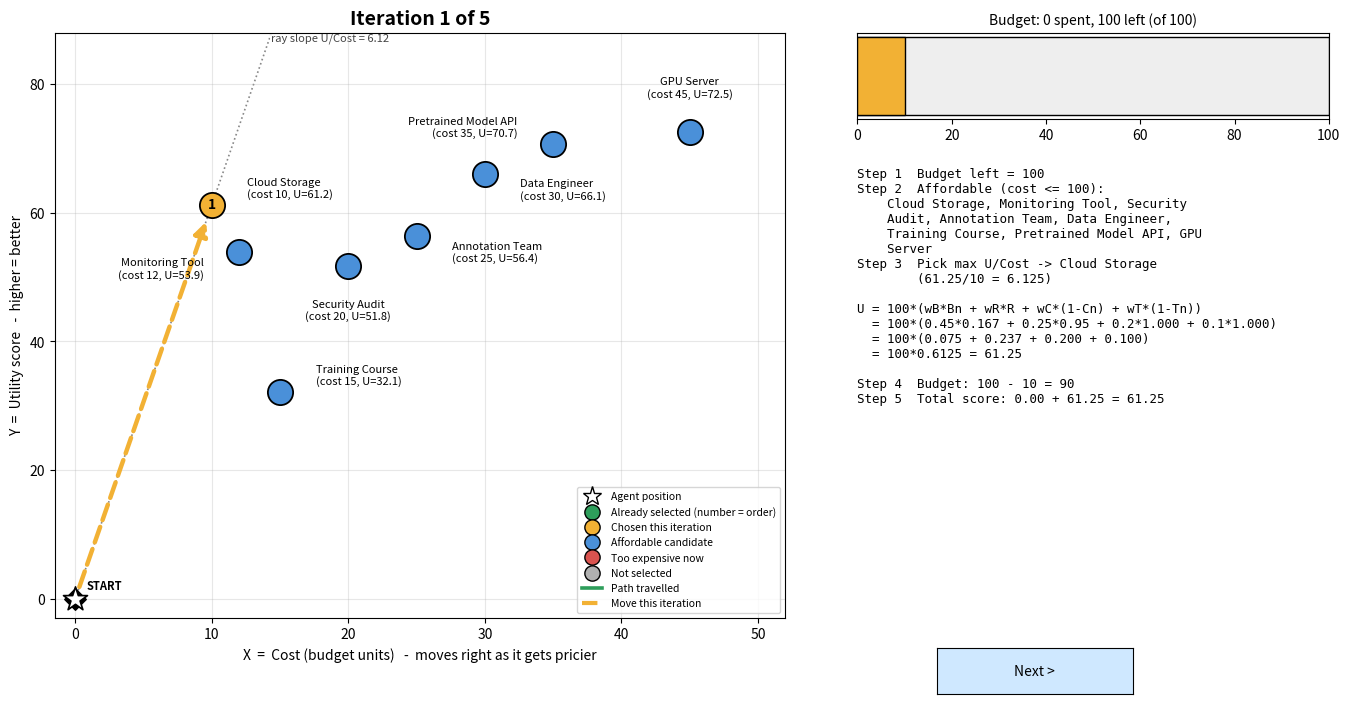

Python code for this plot:
"""
Utility-Based Agent: choose resources to maximize total score under a budget.

Requirements : Python 3.8+  and  matplotlib   ->   pip install matplotlib
Run          : python utility_agent.py
Controls     : [Next] / [Back] buttons  OR  Right / Left arrow keys

How it works (short):
  1. Every resource has 4 attributes: benefit, cost, time, reliability.
  2. Attributes are normalized to 0..1 (min-max) so they are comparable.
  3. Utility U = 100 * (wB*Bn + wR*R + wC*(1-Cn) + wT*(1-Tn))
  4. Each iteration the agent: finds affordable resources -> picks the one with
     the highest utility PER UNIT COST (best value for budget) -> pays its cost
     -> adds its utility to total score.
  5. Stops when nothing affordable is left.
  6. Result is compared against the brute-force optimal subset.
"""

import textwrap
from itertools import combinations

import matplotlib.pyplot as plt
from matplotlib.widgets import Button
from matplotlib.lines import Line2D

# ----------------------------------------------------------------------------
# 1. PROBLEM DATA  (edit these freely)
# ----------------------------------------------------------------------------
BUDGET = 100

# name, benefit (0-100), cost (budget units), time (hours), reliability (0-1)
RESOURCES = [
    ("GPU Server",          90, 45,  6, 0.90),
    ("Data Engineer",       75, 30,  8, 0.85),
    ("Cloud Storage",       40, 10,  2, 0.95),
    ("Annotation Team",     65, 25,  9, 0.70),
    ("Monitoring Tool",     35, 12,  3, 0.90),
    ("Pretrained Model API", 80, 35,  4, 0.80),
    ("Security Audit",      50, 20,  7, 0.75),
    ("Training Course",     30, 15, 10, 0.60),
]

# Utility weights (must sum to 1.0)
W_BENEFIT, W_RELIABILITY, W_COST, W_TIME = 0.45, 0.25, 0.20, 0.10

# Pick rule:  "density" = highest utility / cost  (budget-aware, recommended)
#             "utility" = highest raw utility      (naive, shown for comparison)
STRATEGY = "density"

# ----------------------------------------------------------------------------
# 2. INITIAL VALUE CALCULATION  (normalization + utility)
# ----------------------------------------------------------------------------
NAMES = [r[0] for r in RESOURCES]
BEN = [r[1] for r in RESOURCES]
COST = [r[2] for r in RESOURCES]
TIME = [r[3] for r in RESOURCES]
REL = [r[4] for r in RESOURCES]
N = len(RESOURCES)


def minmax(values):
    lo, hi = min(values), max(values)
    return [(v - lo) / (hi - lo) if hi != lo else 0.0 for v in values]


BN, CN, TN = minmax(BEN), minmax(COST), minmax(TIME)


def utility(i):
    return 100 * (W_BENEFIT * BN[i] + W_RELIABILITY * REL[i]
                  + W_COST * (1 - CN[i]) + W_TIME * (1 - TN[i]))


UTIL = [utility(i) for i in range(N)]


def formula_text(i):
    """Human-readable step-by-step utility calculation for resource i."""
    a = W_BENEFIT * BN[i]
    b = W_RELIABILITY * REL[i]
    c = W_COST * (1 - CN[i])
    d = W_TIME * (1 - TN[i])
    return (
        f"U = 100*(wB*Bn + wR*R + wC*(1-Cn) + wT*(1-Tn))\n"
        f"  = 100*({W_BENEFIT}*{BN[i]:.3f} + {W_RELIABILITY}*{REL[i]:.2f}"
        f" + {W_COST}*{1 - CN[i]:.3f} + {W_TIME}*{1 - TN[i]:.3f})\n"
        f"  = 100*({a:.3f} + {b:.3f} + {c:.3f} + {d:.3f})\n"
        f"  = 100*{a + b + c + d:.4f} = {UTIL[i]:.2f}"
    )


# ----------------------------------------------------------------------------
# 3. THE AGENT  (greedy utility maximizer, records every iteration)
# ----------------------------------------------------------------------------
def score_key(i, strategy):
    return UTIL[i] / COST[i] if strategy == "density" else UTIL[i]


def run_agent(strategy=None):
    strategy = strategy or STRATEGY
    remaining = set(range(N))
    chosen = []
    budget = BUDGET
    total = 0.0
    steps = []
    it = 0
    while True:
        feasible = [i for i in remaining if COST[i] <= budget]
        status = {}
        for i in range(N):
            if i in chosen:
                status[i] = "selected"
            elif i in feasible:
                status[i] = "feasible"
            else:
                status[i] = "unaffordable" if i in remaining else "rejected"
        if not feasible:
            steps.append(dict(it=it + 1, budget_before=budget, budget_after=budget,
                              total=total, best=None, status=status,
                              chosen=list(chosen), feasible=[]))
            break
        it += 1
        best = max(feasible, key=lambda i: score_key(i, strategy))
        steps.append(dict(it=it, budget_before=budget, budget_after=budget - COST[best],
                          total=total + UTIL[best], best=best, status=status,
                          chosen=list(chosen), feasible=list(feasible)))
        budget -= COST[best]
        total += UTIL[best]
        chosen.append(best)
        remaining.remove(best)
    return steps, chosen, total, budget


def brute_force_optimal():
    best_set, best_score = (), 0.0
    for r in range(N + 1):
        for combo in combinations(range(N), r):
            if sum(COST[i] for i in combo) <= BUDGET:
                s = sum(UTIL[i] for i in combo)
                if s > best_score:
                    best_set, best_score = combo, s
    return best_set, best_score


# ----------------------------------------------------------------------------
# 4. TERMINAL OUTPUT
# ----------------------------------------------------------------------------
def print_setup():
    print("=" * 95)
    print("UTILITY-BASED AGENT  -  RESOURCE SELECTION")
    print("=" * 95)
    print(f"Budget = {BUDGET}")
    print(f"Weights: benefit={W_BENEFIT}, reliability={W_RELIABILITY}, "
          f"cost={W_COST}, time={W_TIME}\n")
    print(f"{'Resource':<22}{'Ben':>5}{'Cost':>6}{'Time':>6}{'Rel':>6}"
          f"{'Bn':>8}{'Cn':>8}{'Tn':>8}{'Utility':>10}{'U/Cost':>9}")
    print("-" * 95)
    for i in range(N):
        print(f"{NAMES[i]:<22}{BEN[i]:>5}{COST[i]:>6}{TIME[i]:>6}{REL[i]:>6.2f}"
              f"{BN[i]:>8.3f}{CN[i]:>8.3f}{TN[i]:>8.3f}{UTIL[i]:>10.2f}{UTIL[i] / COST[i]:>9.3f}")
    print(f"\nPick rule: {'highest utility per cost (U/Cost)' if STRATEGY == 'density' else 'highest raw utility'}\n")


def print_iterations(steps):
    for s in steps:
        if s["best"] is None:
            print(f"--- Stop: no remaining resource fits in budget {s['budget_before']} ---\n")
            continue
        b = s["best"]
        print(f"--- Iteration {s['it']} ---")
        print(f"Budget available : {s['budget_before']}")
        cands = sorted(s["feasible"], key=lambda i: -score_key(i, STRATEGY))
        print("Affordable (U, U/Cost): " + ", ".join(
            f"{NAMES[i]}({UTIL[i]:.2f}, {UTIL[i] / COST[i]:.2f})" for i in cands))
        skipped = [NAMES[i] for i, st in s["status"].items() if st == "unaffordable"]
        if skipped:
            print("Too expensive    : " + ", ".join(skipped))
        print(f"CHOSEN           : {NAMES[b]}  (utility {UTIL[b]:.2f}, cost {COST[b]}, "
              f"U/Cost {UTIL[b] / COST[b]:.3f})")
        print(f"Budget left      : {s['budget_before']} - {COST[b]} = {s['budget_after']}")
        print(f"Total score      : {s['total']:.2f}\n")


def print_conclusion(chosen, total, left):
    opt_set, opt_score = brute_force_optimal()
    print("=" * 95)
    print("FINAL CONCLUSION")
    print("=" * 95)
    print("Order of selection :", " -> ".join(NAMES[i] for i in chosen))
    print(f"Total cost spent   : {BUDGET - left} / {BUDGET}   (left = {left})")
    print(f"Total utility score: {total:.2f}")
    print("\nSanity check vs brute-force optimal subset:")
    print("  Optimal set      :", ", ".join(NAMES[i] for i in opt_set))
    print(f"  Optimal score    : {opt_score:.2f}")
    gap = opt_score - total
    if abs(gap) < 1e-9:
        print("  Result           : agent's greedy choice IS optimal.")
    else:
        print(f"  Result           : greedy is {gap:.2f} below optimal "
              f"({100 * total / opt_score:.1f}% of optimal).")
    if STRATEGY == "density":
        _, n_chosen, n_total, _ = run_agent("utility")
        print(f"\nFor comparison, naive 'highest raw utility' rule picks "
              f"{', '.join(NAMES[i] for i in n_chosen)} -> score {n_total:.2f}")
        print("  (it blows the budget on expensive items, so budget-aware U/Cost wins)")
    print("=" * 95)


# ----------------------------------------------------------------------------
# 5. VISUALIZATION  (XY plane: agent moves resource to resource; Next / Back buttons)
# ----------------------------------------------------------------------------
COLORS = {
    "selected": "#2e9e5b",      # green  - already bought
    "best": "#f2b134",          # gold   - picked this iteration
    "feasible": "#4a90d9",      # blue   - affordable candidate
    "unaffordable": "#d9534f",  # red    - cost > budget left
    "rejected": "#b0b0b0",      # grey   - not chosen (final screen)
}


def place_labels(xmax, ymax):
    """Greedy collision-avoiding label placement in data coordinates.
    Returns {i: (x, y, ha, va)}.  Works for any data you put in RESOURCES."""
    def box(x, y, ha, va, w, h):
        x0 = x if ha == "left" else x - w
        y0 = y if va == "bottom" else y - h
        return (x0, y0, x0 + w, y0 + h)

    def hit(a, b):
        return not (a[2] < b[0] or b[2] < a[0] or a[3] < b[1] or b[3] < a[1])

    placed = [(COST[i] - 2.2, UTIL[i] - 4.5, COST[i] + 2.2, UTIL[i] + 4.5) for i in range(N)]
    placed.append((-1.5, -4, 6, 4))  # START marker
    out = {}
    for i in sorted(range(N), key=lambda k: -UTIL[k]):
        w = 0.50 * max(len(NAMES[i]), 18)
        h = 6.5
        x, y = COST[i], UTIL[i]
        cands = [(x + 2.6, y + 0.8, "left", "bottom"), (x - 2.6, y + 0.8, "right", "bottom"),
                 (x + 2.6, y - 0.8, "left", "top"), (x - 2.6, y - 0.8, "right", "top"),
                 (x, y + 5.2, "center", "bottom"), (x, y - 5.2, "center", "top")]
        chosen_c = cands[0]
        for c in cands:
            if c[2] == "center":
                b = (c[0] - w / 2, c[1] if c[3] == "bottom" else c[1] - h, c[0] + w / 2,
                     c[1] + h if c[3] == "bottom" else c[1])
            else:
                b = box(c[0], c[1], c[2], c[3], w, h)
            inside = b[0] >= -1.5 and b[2] <= xmax and b[1] >= -3 and b[3] <= ymax
            if inside and not any(hit(b, q) for q in placed):
                chosen_c = c
                placed.append(b)
                break
        else:
            placed.append(box(chosen_c[0], chosen_c[1], chosen_c[2], chosen_c[3], w, h))
        out[i] = chosen_c
    return out


class Viewer:
    def __init__(self, steps, chosen, total, left):
        self.steps, self.chosen, self.total, self.left = steps, chosen, total, left
        self.idx = 0
        self.last = len(steps)  # extra final "conclusion" screen
        self.fig = plt.figure(figsize=(14, 7.6))
        try:
            self.fig.canvas.manager.set_window_title("Utility-Based Agent")
        except Exception:
            pass
        gs = self.fig.add_gridspec(2, 2, width_ratios=[1.55, 1], height_ratios=[0.16, 0.84],
                                   left=0.07, right=0.98, top=0.90, bottom=0.13,
                                   hspace=0.18, wspace=0.12)
        self.ax_bar = self.fig.add_subplot(gs[:, 0])
        self.ax_budget = self.fig.add_subplot(gs[0, 1])
        self.ax_txt = self.fig.add_subplot(gs[1, 1])

        ax_back = self.fig.add_axes([0.58, 0.03, 0.1, 0.06])
        ax_next = self.fig.add_axes([0.70, 0.03, 0.14, 0.06])
        self.b_back = Button(ax_back, "< Back")
        self.b_next = Button(ax_next, "Next >", color="#cfe8ff", hovercolor="#9fd0ff")
        self.b_back.on_clicked(lambda e: self.go(-1))
        self.b_next.on_clicked(lambda e: self.go(+1))
        self.fig.canvas.mpl_connect(
            "key_press_event",
            lambda e: self.go(+1) if e.key == "right" else (self.go(-1) if e.key == "left" else None))
        self.draw()

    def go(self, d):
        self.idx = max(0, min(self.last, self.idx + d))
        self.draw()

    def draw(self):
        final = self.idx == self.last
        s = self.steps[min(self.idx, len(self.steps) - 1)]
        ax = self.ax_bar
        ax.clear()
        # ---- XY plane: x = Cost, y = Utility, agent starts at the origin ----
        XMAX, YMAX = 52, 88
        done = list(self.chosen) if final else list(s["chosen"])
        best = None if final else s["best"]
        pos_now = (COST[done[-1]], UTIL[done[-1]]) if done else (0, 0)

        # unaffordable zone: everything right of the remaining budget
        budget_now = self.left if final else s["budget_before"]
        if budget_now < XMAX:
            ax.axvspan(budget_now, XMAX, color=COLORS["unaffordable"], alpha=0.10, hatch="//")
            ax.axvline(budget_now, color=COLORS["unaffordable"], ls="--", lw=1.5)
            ax.text(budget_now + 0.6, YMAX - 3, f"budget left = {budget_now}\n(cost beyond this line is unaffordable)",
                    fontsize=8, color=COLORS["unaffordable"], va="top")

        # path travelled so far (numbered arrows between resources)
        prev = (0, 0)
        for k, i in enumerate(done):
            cur = (COST[i], UTIL[i])
            ax.annotate("", xy=cur, xytext=prev, zorder=2,
                        arrowprops=dict(arrowstyle="-|>", color=COLORS["selected"], lw=2.6,
                                        shrinkA=9, shrinkB=13, mutation_scale=18))
            prev = cur

        # this iteration: slope ray from origin + dashed move arrow to the pick
        if best is not None:
            bx_, by_ = COST[best], UTIL[best]
            k_ = by_ / bx_
            xe = min(XMAX, YMAX / k_)
            ax.plot([0, xe], [0, k_ * xe], ls=":", color="#888888", lw=1.2, zorder=1)
            ax.text(xe, k_ * xe, f"ray slope U/Cost = {k_:.2f}", fontsize=8, color="#444444",
                    ha="right" if xe > XMAX * 0.7 else "left", va="top",
                    bbox=dict(fc="white", ec="none", alpha=0.85, pad=1), zorder=1)
            ax.annotate("", xy=(bx_, by_), xytext=pos_now, zorder=3,
                        arrowprops=dict(arrowstyle="-|>", color=COLORS["best"], lw=3.2,
                                        ls="--", shrinkA=9, shrinkB=13, mutation_scale=20))

        # resource points
        labels = place_labels(XMAX, YMAX)
        for i in range(N):
            if final:
                st = "selected" if i in done else "rejected"
            elif i == best:
                st = "best"
            else:
                st = s["status"][i]
            ax.scatter(COST[i], UTIL[i], s=330, color=COLORS[st], edgecolor="black",
                       linewidth=1.3, zorder=4, hatch="//" if st == "unaffordable" else None)
            if i in done:
                ax.text(COST[i], UTIL[i], str(done.index(i) + 1), color="white", fontsize=10,
                        fontweight="bold", ha="center", va="center", zorder=5)
            elif i == best:
                ax.text(COST[i], UTIL[i], str(len(done) + 1), color="black", fontsize=10,
                        fontweight="bold", ha="center", va="center", zorder=5)
            lx, ly, lha, lva = labels[i]
            ax.text(lx, ly, f"{NAMES[i]}\n(cost {COST[i]}, U={UTIL[i]:.1f})",
                    fontsize=8, ha=lha, va=lva, zorder=5)

        # the agent and the start position
        ax.scatter(0, 0, marker="D", s=120, color="black", zorder=6)
        ax.text(0.8, 1.5, "START", fontsize=8, fontweight="bold")
        if not (final and not done):
            ax.scatter(*pos_now, marker="*", s=330, color="white", edgecolor="black",
                       linewidth=1.2, zorder=7)

        ax.set_xlim(-1.5, XMAX)
        ax.set_ylim(-3, YMAX)
        ax.set_xlabel("X  =  Cost (budget units)   -  moves right as it gets pricier")
        ax.set_ylabel("Y  =  Utility score   -  higher = better")
        ax.grid(alpha=0.3)
        ax.legend(handles=[
            Line2D([0], [0], marker="*", color="w", markeredgecolor="black", markersize=14,
                   label="Agent position"),
            Line2D([0], [0], marker="o", color="w", markerfacecolor=COLORS["selected"],
                   markeredgecolor="black", markersize=11, label="Already selected (number = order)"),
            Line2D([0], [0], marker="o", color="w", markerfacecolor=COLORS["best"],
                   markeredgecolor="black", markersize=11, label="Chosen this iteration"),
            Line2D([0], [0], marker="o", color="w", markerfacecolor=COLORS["feasible"],
                   markeredgecolor="black", markersize=11, label="Affordable candidate"),
            Line2D([0], [0], marker="o", color="w", markerfacecolor=COLORS["unaffordable"],
                   markeredgecolor="black", markersize=11, label="Too expensive now"),
            Line2D([0], [0], marker="o", color="w", markerfacecolor=COLORS["rejected"],
                   markeredgecolor="black", markersize=11, label="Not selected"),
            Line2D([0], [0], color=COLORS["selected"], lw=2.6, label="Path travelled"),
            Line2D([0], [0], color=COLORS["best"], lw=3, ls="--", label="Move this iteration"),
        ], loc="lower right", fontsize=7.5)
        title = ("FINAL RESULT - full path of the agent" if final else
                 f"Iteration {s['it']} of {len(self.steps) - 1}" if s["best"] is not None
                 else "Agent stops - nothing affordable")
        ax.set_title(title, fontsize=14, fontweight="bold")

        # budget gauge
        bx = self.ax_budget
        bx.clear()
        spent_before = BUDGET - (self.left if final else s["budget_before"])
        bx.barh(0, BUDGET, color="#eeeeee", edgecolor="black")
        bx.barh(0, spent_before, color=COLORS["selected"], edgecolor="black")
        if not final and s["best"] is not None:
            bx.barh(0, COST[s["best"]], left=spent_before, color=COLORS["best"],
                    edgecolor="black")
        bx.set_xlim(0, BUDGET)
        bx.set_yticks([])
        left_now = self.left if final else s["budget_before"]
        bx.set_title(f"Budget: {BUDGET - left_now} spent, {left_now} left (of {BUDGET})",
                     fontsize=10)

        # text panel
        tx = self.ax_txt
        tx.clear()
        tx.axis("off")
        if final:
            opt_set, opt_score = brute_force_optimal()
            txt = ("CONCLUSION\n\n"
                   "Selected (in order):\n" +
                   "\n".join(f"  {k + 1}. {NAMES[i]}  (U={UTIL[i]:.2f}, cost {COST[i]})"
                             for k, i in enumerate(self.chosen)) +
                   f"\n\nTotal cost  : {BUDGET - self.left}/{BUDGET}\n"
                   f"Total score : {self.total:.2f}\n\n"
                   f"Brute-force optimum: {opt_score:.2f}\n" +
                   ("Greedy agent = optimal." if abs(opt_score - self.total) < 1e-9 else
                    f"Greedy reached {100 * self.total / opt_score:.1f}% of optimum."))
        elif s["best"] is None:
            txt = (f"No remaining resource costs <= {s['budget_before']}.\n\n"
                   f"Agent stops.\nTotal score so far: {s['total']:.2f}\n\n"
                   "Press Next for the conclusion.")
        else:
            b = s["best"]
            cands = sorted(s["feasible"], key=lambda i: -score_key(i, STRATEGY))
            rule = "U/Cost" if STRATEGY == "density" else "U"
            txt = (f"Step 1  Budget left = {s['budget_before']}\n"
                   f"Step 2  Affordable (cost <= {s['budget_before']}):\n" +
                   textwrap.fill(", ".join(NAMES[i] for i in cands), 46,
                                 initial_indent="    ", subsequent_indent="    ") + "\n"
                   f"Step 3  Pick max {rule} -> {NAMES[b]}\n"
                   f"        ({UTIL[b]:.2f}/{COST[b]} = {UTIL[b] / COST[b]:.3f})\n\n"
                   f"{formula_text(b)}\n\n"
                   f"Step 4  Budget: {s['budget_before']} - {COST[b]} = {s['budget_after']}\n"
                   f"Step 5  Total score: {s['total'] - UTIL[b]:.2f} + {UTIL[b]:.2f}"
                   f" = {s['total']:.2f}")
        tx.text(0, 1, txt, va="top", ha="left", fontsize=9, family="monospace",
                transform=tx.transAxes, wrap=True)

        self.b_back.ax.set_visible(self.idx > 0)
        self.b_next.label.set_text("Finished" if final else "Next >")
        self.fig.canvas.draw_idle()


# ----------------------------------------------------------------------------
# 6. MAIN
# ----------------------------------------------------------------------------
def main():
    assert abs(W_BENEFIT + W_RELIABILITY + W_COST + W_TIME - 1.0) < 1e-9, "weights must sum to 1"
    print_setup()
    steps, chosen, total, left = run_agent()
    print_iterations(steps)
    print_conclusion(chosen, total, left)
    print("\nOpening visualization window... use Next / Back (or arrow keys).")
    viewer = Viewer(steps, chosen, total, left)  # keep reference alive
    plt.show()
    return viewer


if __name__ == "__main__":
    main()
